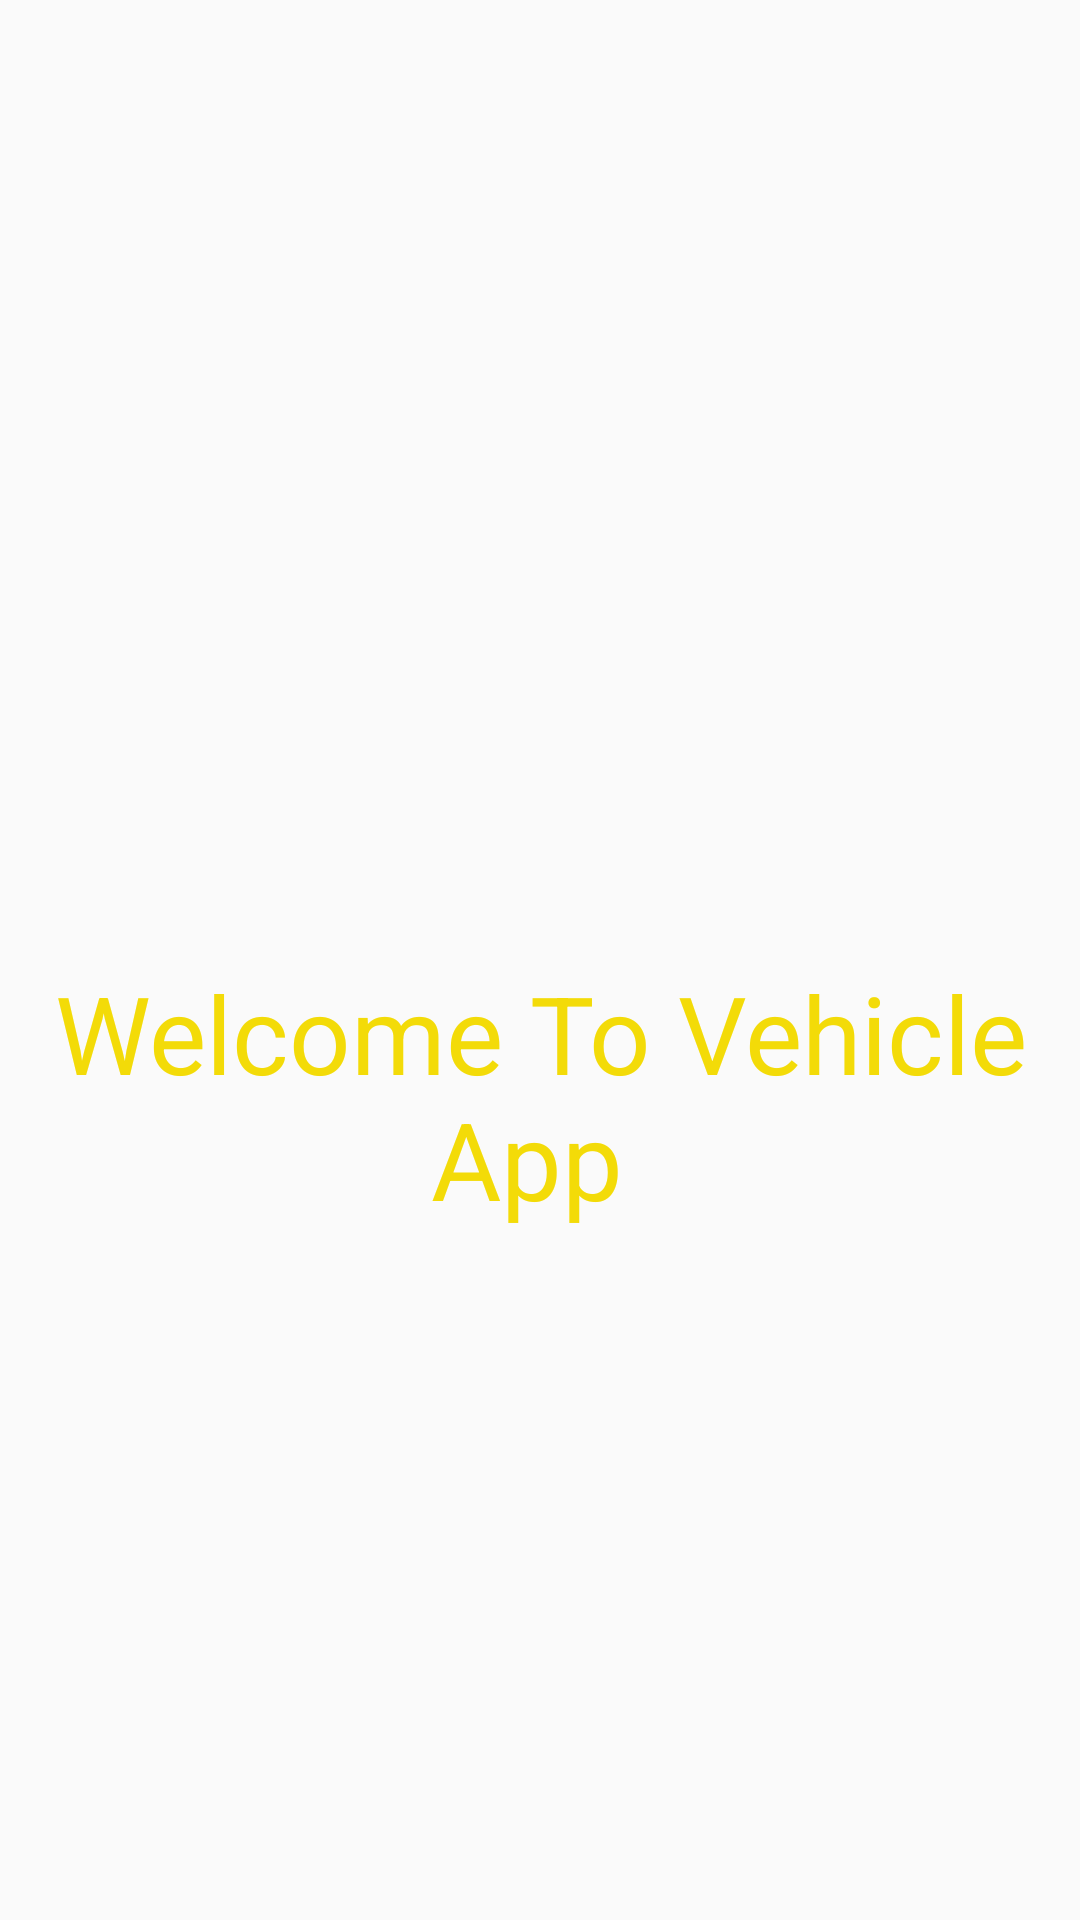

This screen was rendered from an Android layout file. Write that file and the resources it references.
<!-- AndroidManifest.xml: application theme Theme.HelpVehicle -->
<!-- res/layout/activity_home.xml -->
<?xml version="1.0" encoding="utf-8"?>
<LinearLayout xmlns:android="http://schemas.android.com/apk/res/android"
    android:orientation="vertical"
    android:layout_width="match_parent"
    android:layout_height="match_parent">

    <TextView
        android:layout_width="wrap_content"
        android:layout_height="wrap_content"
        android:text="Welcome To Vehicle App "
        android:textColor="@color/yellow"
        android:textSize="36dp"
        android:layout_gravity="center"
        android:gravity="center"
        android:layout_marginTop="320dp">

    </TextView>





</LinearLayout>
<!-- resources referenced by this layout -->
<resources>
  <color name="yellow">#FFF3DB08</color>
  <style name="Theme.HelpVehicle" parent="Theme.AppCompat.Light.DarkActionBar">
  
          <item name="colorPrimary">@color/yellow</item>
          <item name="colorPrimaryDark">@color/yellow</item>
  
      </style>
</resources>
